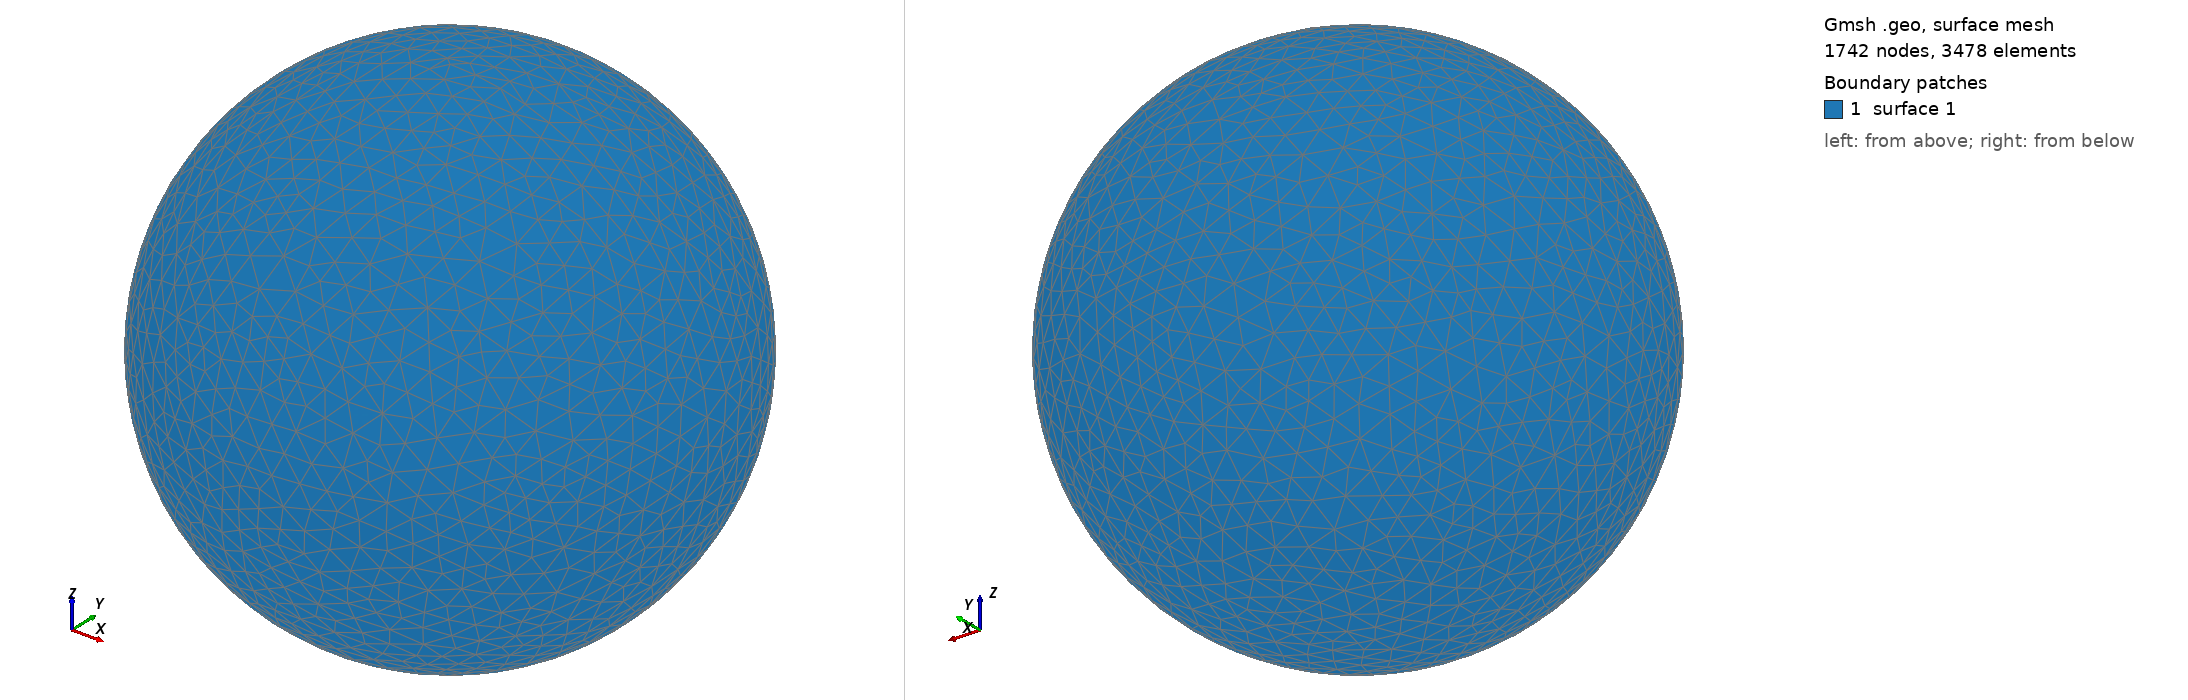

Gmsh geometry script, surface-meshed: 1742 nodes, 3478 surface elements. Boundary patches (legend numbers): 1 surface 1. Left view from above one corner, right view from below the opposite corner. The script declares no physical surfaces, so the legend lists its geometric surfaces. The drawing asked Gmsh for element sizes between 1% and 20% of the model's largest extent; the script's own settings can give other sizes.

=== shot1356.geo (drawn) ===
SetFactory("OpenCASCADE");
Point(1) = {0,0,0,0};
Sphere(1) = {0,0,0,0.04195000};
MeshSize{ PointsOf{ Surface{:}; } } = 0.004195000;
Mesh.ElementOrder=1;
Mesh.Format=39;
